Run: headless pygame with SDL's dummy video driver; simulated clock (each Clock.tick advances the game by its frame time, no real sleeping); random seed 0; keys injected as events and as key.get_pressed() state; no mouse input; restart key SPACE tapped at the start of phases 3 and 4.
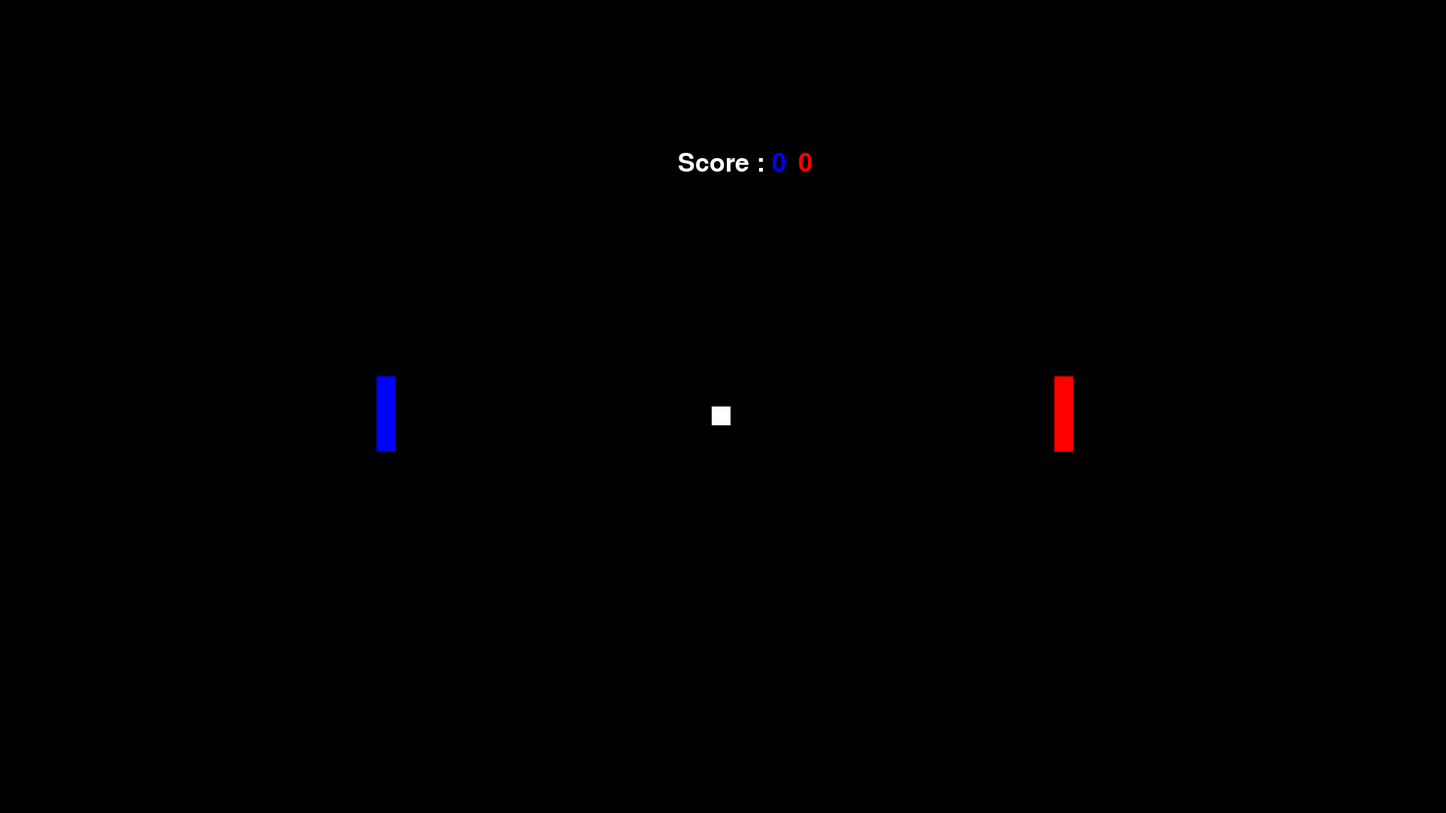
Frame 1 of 4 · flips 1–60 · no input
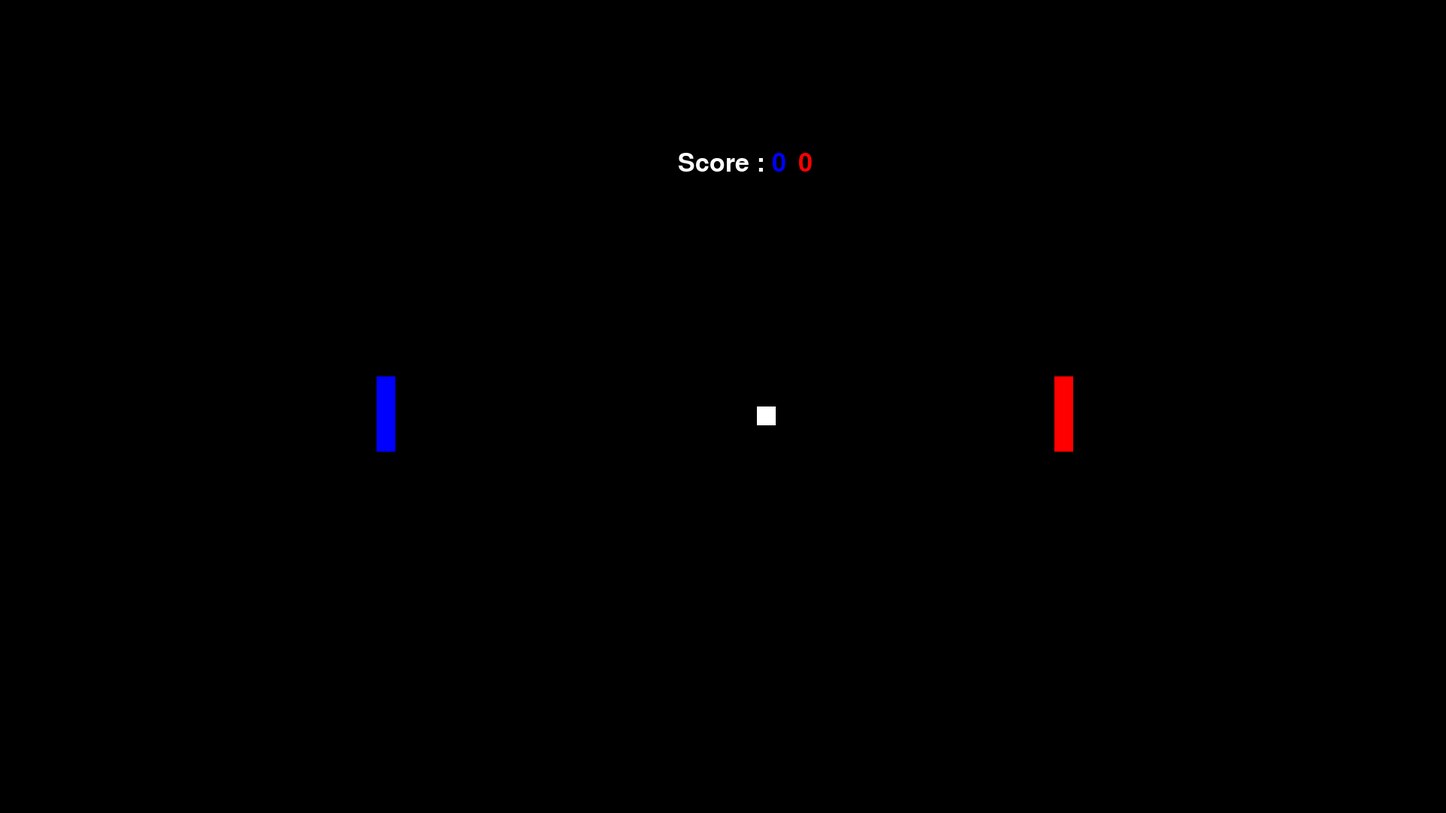
Frame 2 of 4 · flips 61–180 · tapped SPACE, RETURN · held RIGHT (→), D
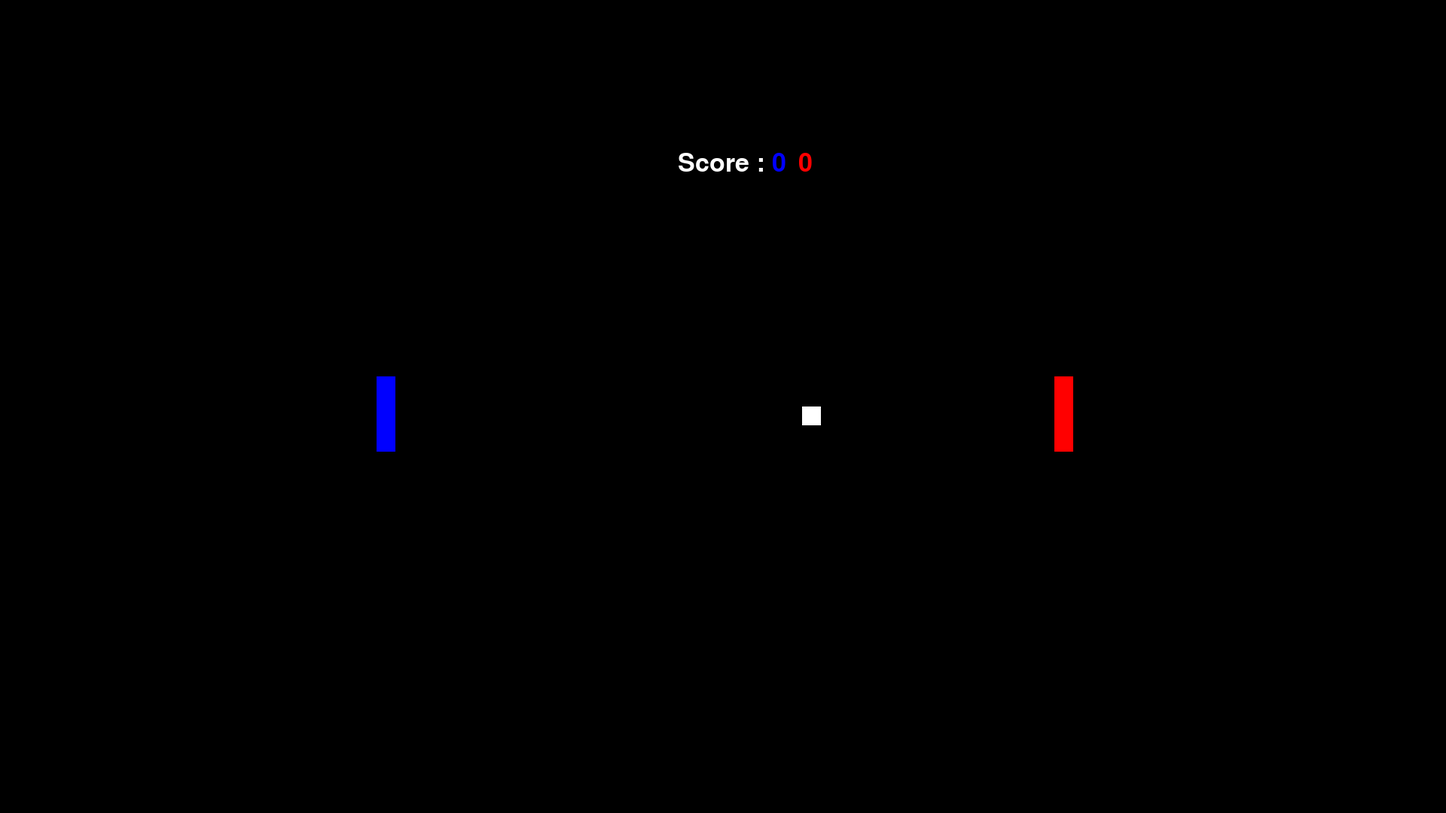
Frame 3 of 4 · flips 181–300 · tapped SPACE · held DOWN (↓), S
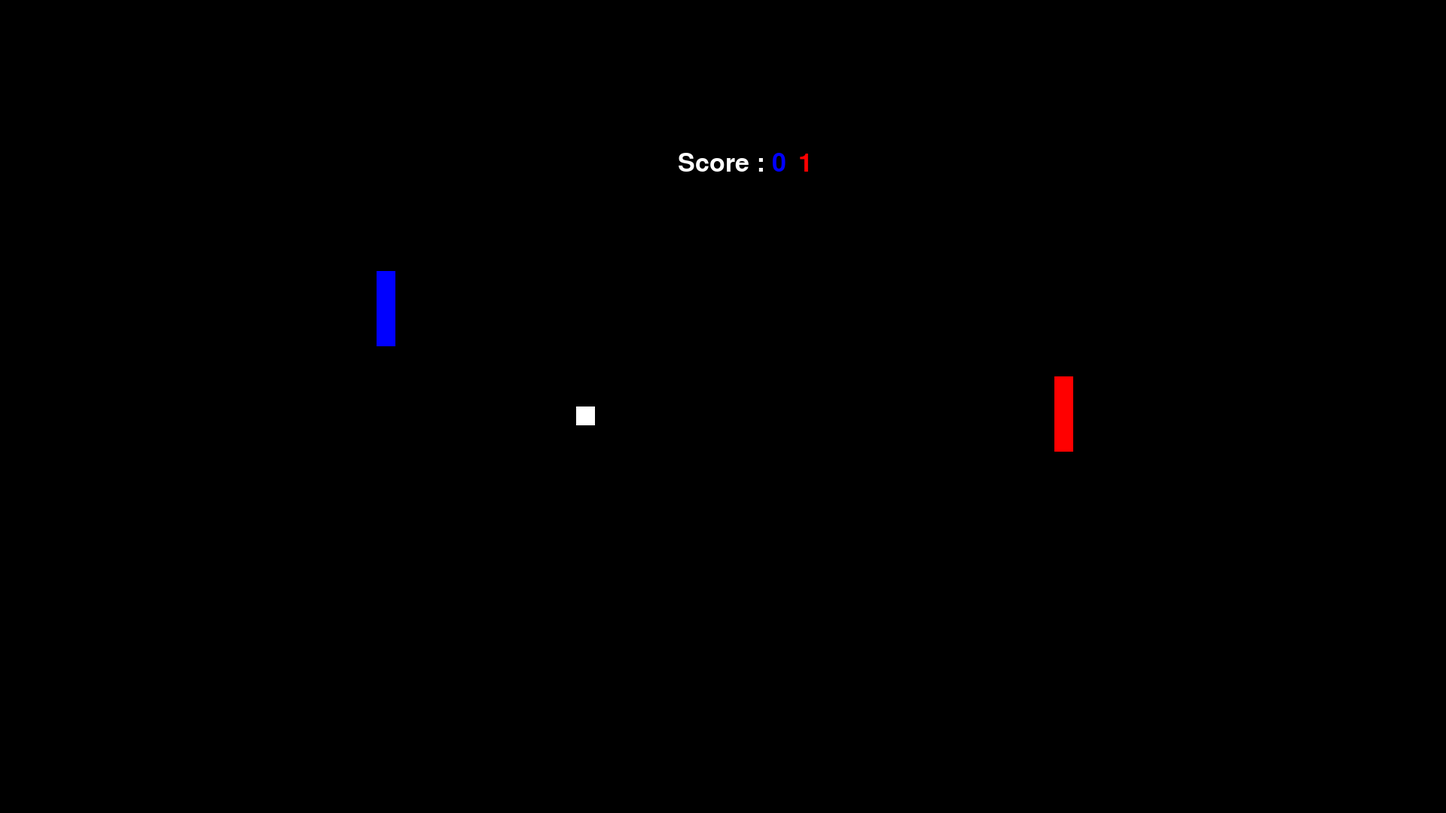
Frame 4 of 4 · flips 301–420 · tapped SPACE · held LEFT (←), A, UP (↑), W

The pygame program that drew these frames:

from pygame import *
from sys import exit

init()
clock = time.Clock()

class Game:
    def __init__(self):
        self.screen = display.set_mode((1920, 1080))
        self.player1 = Rect(500, 500, 25, 100)
        self.player1_1 = Rect(500, 500, 25, 33)
        self.player1_2 = Rect(500, 533, 25, 33)
        self.player1_3 = Rect(500, 566, 25, 33)

        self.player2 = Rect(1400, 500, 25, 100)

        self.player2_1 = Rect(1400, 500, 25, 33)
        self.player2_2 = Rect(1400, 533, 25, 33)
        self.player2_3 = Rect(1400, 566, 25, 33)
        
        self.ball = Rect(1920/2, 1080/2, 25, 25)
        self.player_speed = 10
        self.ball_speed = 15
        self.player1_score = 0
        self.player2_score = 0

    def update(self):
        self.font = font.Font(None, 50)
        self.text = self.font.render("Score : ", True, (255, 255, 255))
        self.text_score1= self.font.render(str(self.player1_score), True, ("blue"))
        self.text_score2= self.font.render(str(self.player2_score), True, ("red"))
        self.screen.fill("black")
        draw.rect(self.screen, ("blue"), self.player1)
        draw.rect(self.screen, ("red"), self.player2)
        draw.rect(self.screen, ("white"), self.ball)

        self.screen.blit(self.text, (900, 200)) 
        self.screen.blit(self.text_score1, (1025, 200))   
        self.screen.blit(self.text_score2, (1060, 200))     
         
game = Game()

def left():
     game.ball[0] -= game.ball_speed
def right():
     game.ball[0] += game.ball_speed
function_x = left

def move_ball_x():
        global function_x
        function_x()
    
        if game.ball.colliderect(game.player1):
             function_x = right

        elif game.ball.colliderect(game.player2):
           function_x = left

def up():
     game.ball[1] -= 10
def medium():
     game.ball[1] = game.ball[1]
def down():
     game.ball[1] += 10

function_y = medium

def move_ball_y():
        global  function_y
        if game.ball.colliderect(game.player1_1) or game.ball.colliderect(game.player2_1) :
            function_y = up
        if game.ball.colliderect(game.player1_2) or game.ball.colliderect(game.player2_2):
            function_y = medium
        if game.ball.colliderect(game.player1_3) or game.ball.colliderect(game.player2_3):
            function_y = down

def ball_up():
     global function_y
     if game.ball[1] <= 170:
         function_y = down
def ball_down():
     global function_y
     if game.ball[1] >= 800:
         function_y = up

def restart():
        global function_y
        game.player1 = Rect(500, 500, 25, 100)
        game.player1_1 = Rect(500, 500, 25, 33)
        game.player1_2 = Rect(500, 533, 25, 33)
        game.player1_3 = Rect(500, 566, 25, 33)

        game.player2 = Rect(1400, 500, 25, 100)

        game.player2_1 = Rect(1400, 500, 25, 33)
        game.player2_2 = Rect(1400, 533, 25, 33)
        game.player2_3 = Rect(1400, 566, 25, 33)

        game.ball = Rect(1920/2, 1080/2, 25, 25)
        function_y = medium

while True:
    for e in event.get():
        if e.type == QUIT:
            quit()
            exit()
    
    keys = key.get_pressed()
    if keys[K_ESCAPE]:
        quit()
        exit()
    if keys[K_SPACE]:
         restart()
   
    def move():
      if game.player1[1] > 170:
        if keys[K_a]:
            game.player1[1] -= game.player_speed
            game.player1_1[1] -= game.player_speed
            game.player1_2[1] -= game.player_speed
            game.player1_3[1] -= game.player_speed
        
      if game.player1[1] < 800:
        if keys[K_q]:
            game.player1[1] += game.player_speed

            game.player1_1[1] += game.player_speed
            game.player1_2[1] += game.player_speed
            game.player1_3[1] += game.player_speed

      if game.player2[1] > 170:
        if keys[K_p]:
            game.player2[1] -= game.player_speed

            game.player2_1[1] -= game.player_speed
            game.player2_2[1] -= game.player_speed
            game.player2_3[1] -= game.player_speed
    
      if game.player2[1] < 800:
        if keys[K_m]:
              game.player2[1] += game.player_speed

              game.player2_1[1] += game.player_speed
              game.player2_2[1] += game.player_speed
              game.player2_3[1] += game.player_speed
        
    
    move()
 
    game.update()
    move_ball_x()
    move_ball_y()
    function_y()
    ball_up()
    ball_down()

    if game.ball[0] <= 100:
        game.player2_score += 1
        restart()
    
    if game.ball[0] >= 1600:
        game.player1_score += 1
        restart()
    
    if game.player1_score == 10:
        game.player1_score = 0
        game.player2_score = 0

    if game.player2_score == 10:
        game.player1_score = 0
        game.player2_score = 0

    clock.tick(60)
    display.update()
